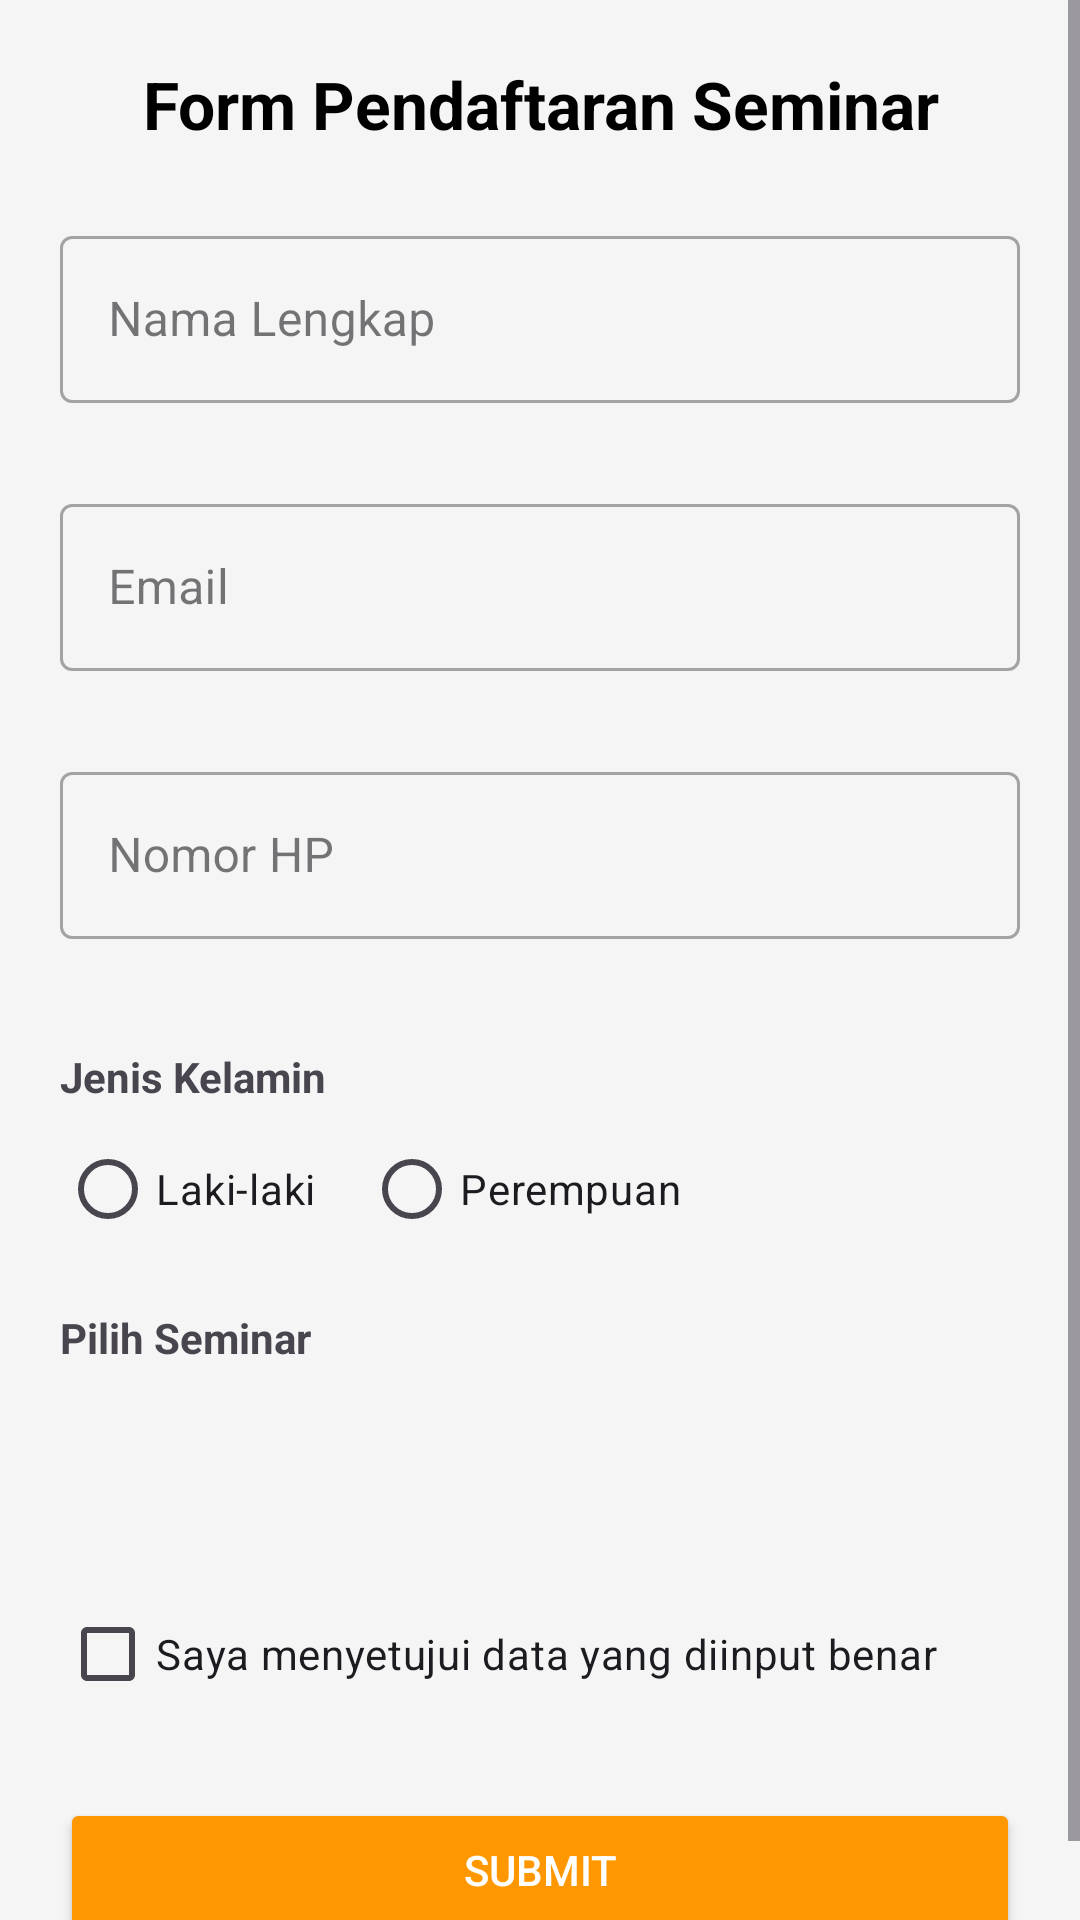

Reconstruct the res/layout file that produces this screen, plus the resources it refers to.
<!-- AndroidManifest.xml: application theme Theme.SeminarRegistrationApp -->
<!-- res/layout/activity_form.xml -->
<?xml version="1.0" encoding="utf-8"?>
<ScrollView xmlns:android="http://schemas.android.com/apk/res/android"
    xmlns:app="http://schemas.android.com/apk/res-auto"
    xmlns:tools="http://schemas.android.com/tools"
    android:layout_width="match_parent"
    android:layout_height="match_parent"
    android:background="#F5F5F5"
    tools:context=".FormActivity">

    <LinearLayout
        android:layout_width="match_parent"
        android:layout_height="wrap_content"
        android:orientation="vertical"
        android:padding="20dp">

        <TextView
            android:layout_width="match_parent"
            android:layout_height="wrap_content"
            android:text="@string/form_title"
            android:textSize="22sp"
            android:textStyle="bold"
            android:textColor="@color/black"
            android:gravity="center"
            android:layout_marginBottom="24dp"/>

        <com.google.android.material.textfield.TextInputLayout
            android:id="@+id/tilName"
            style="@style/Widget.MaterialComponents.TextInputLayout.OutlinedBox"
            android:layout_width="match_parent"
            android:layout_height="wrap_content"
            android:hint="@string/label_name"
            app:errorEnabled="true"
            android:layout_marginBottom="8dp">

            <com.google.android.material.textfield.TextInputEditText
                android:id="@+id/etName"
                android:layout_width="match_parent"
                android:layout_height="wrap_content"
                android:inputType="textPersonName" />
        </com.google.android.material.textfield.TextInputLayout>

        <com.google.android.material.textfield.TextInputLayout
            android:id="@+id/tilEmail"
            style="@style/Widget.MaterialComponents.TextInputLayout.OutlinedBox"
            android:layout_width="match_parent"
            android:layout_height="wrap_content"
            android:hint="@string/label_email"
            app:errorEnabled="true"
            android:layout_marginBottom="8dp">

            <com.google.android.material.textfield.TextInputEditText
                android:id="@+id/etEmail"
                android:layout_width="match_parent"
                android:layout_height="wrap_content"
                android:inputType="textEmailAddress" />
        </com.google.android.material.textfield.TextInputLayout>

        <com.google.android.material.textfield.TextInputLayout
            android:id="@+id/tilPhone"
            style="@style/Widget.MaterialComponents.TextInputLayout.OutlinedBox"
            android:layout_width="match_parent"
            android:layout_height="wrap_content"
            android:hint="@string/label_phone"
            app:errorEnabled="true"
            android:layout_marginBottom="16dp">

            <com.google.android.material.textfield.TextInputEditText
                android:id="@+id/etPhone"
                android:layout_width="match_parent"
                android:layout_height="wrap_content"
                android:inputType="number" />
        </com.google.android.material.textfield.TextInputLayout>

        <TextView
            android:layout_width="wrap_content"
            android:layout_height="wrap_content"
            android:text="@string/label_gender"
            android:textStyle="bold"
            android:layout_marginBottom="4dp"/>

        <RadioGroup
            android:id="@+id/rgGender"
            android:layout_width="match_parent"
            android:layout_height="wrap_content"
            android:orientation="horizontal"
            android:layout_marginBottom="16dp">

            <RadioButton
                android:id="@+id/rbMale"
                android:layout_width="wrap_content"
                android:layout_height="wrap_content"
                android:text="@string/gender_male"
                android:layout_marginEnd="16dp"/>

            <RadioButton
                android:id="@+id/rbFemale"
                android:layout_width="wrap_content"
                android:layout_height="wrap_content"
                android:text="@string/gender_female" />
        </RadioGroup>

        <TextView
            android:layout_width="wrap_content"
            android:layout_height="wrap_content"
            android:text="@string/label_seminar"
            android:textStyle="bold"
            android:layout_marginBottom="8dp"/>

        <Spinner
            android:id="@+id/spinnerSeminar"
            android:layout_width="match_parent"
            android:layout_height="wrap_content"
            android:minHeight="48dp"
            android:layout_marginBottom="16dp"
            android:background="@drawable/ic_launcher_background"
            android:padding="8dp"/>

        <CheckBox
            android:id="@+id/cbAgreement"
            android:layout_width="match_parent"
            android:layout_height="wrap_content"
            android:text="@string/agreement_text"
            android:layout_marginBottom="24dp"/>

        <Button
            android:id="@+id/btnSubmit"
            android:layout_width="match_parent"
            android:layout_height="wrap_content"
            android:text="@string/btn_submit"
            android:padding="12dp"
            android:backgroundTint="@color/orange_main"
            android:textColor="@color/white"
            app:cornerRadius="8dp"/>

    </LinearLayout>
</ScrollView>
<!-- resources referenced by this layout -->
<resources>
  <color name="black">#FF000000</color>
  <color name="orange_main">#FF9800</color>
  <color name="white">#FFFFFFFF</color>
  <string name="agreement_text">Saya menyetujui data yang diinput benar</string>
  <string name="btn_submit">Submit</string>
  <string name="form_title">Form Pendaftaran Seminar</string>
  <string name="gender_female">Perempuan</string>
  <string name="gender_male">Laki-laki</string>
  <string name="label_email">Email</string>
  <string name="label_gender">Jenis Kelamin</string>
  <string name="label_name">Nama Lengkap</string>
  <string name="label_phone">Nomor HP</string>
  <string name="label_seminar">Pilih Seminar</string>
  <style name="Theme.SeminarRegistrationApp" parent="Base.Theme.SeminarRegistrationApp" />
  <style name="Base.Theme.SeminarRegistrationApp" parent="Theme.Material3.DayNight.NoActionBar">
          
          
      </style>
</resources>
